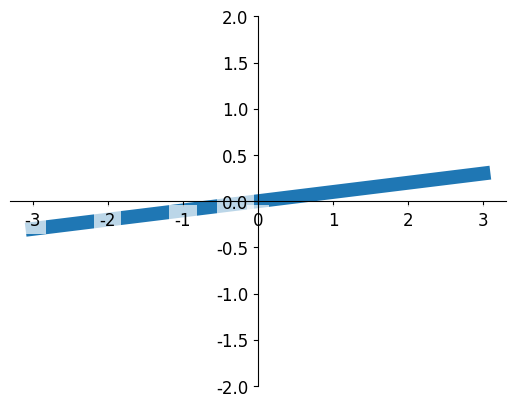

Write Python code to recreate this figure.
# -*- coding:utf-8 -*-

import matplotlib.pyplot as plt
import numpy as np
'''
tick 能见度
'''
plt.rcParams['font.sans-serif']=['SimHei'] #用来正常显示中文标签
plt.rcParams['axes.unicode_minus']=False #用来正常显示负号

import matplotlib.pyplot as plt
import numpy as np

x = np.linspace(-3, 3, 50)
y = 0.1*x

plt.figure()
# 在 plt 2.0.2 或更高的版本中, 设置 zorder 给 plot 在 z 轴方向排序
plt.plot(x, y, linewidth=10, zorder=1)
plt.ylim(-2, 2)
ax = plt.gca()
ax.spines['right'].set_color('none')
ax.spines['top'].set_color('none')
ax.spines['top'].set_color('none')
ax.xaxis.set_ticks_position('bottom')
ax.spines['bottom'].set_position(('data', 0))
ax.yaxis.set_ticks_position('left')
ax.spines['left'].set_position(('data', 0))


for label in ax.get_xticklabels() + ax.get_yticklabels():
    label.set_fontsize(12)
    # 在 plt 2.0.2 或更高的版本中, 设置 zorder 给 plot 在 z 轴方向排序
    label.set_bbox(dict(facecolor='white', edgecolor='None', alpha=0.7, zorder=2))

plt.show()